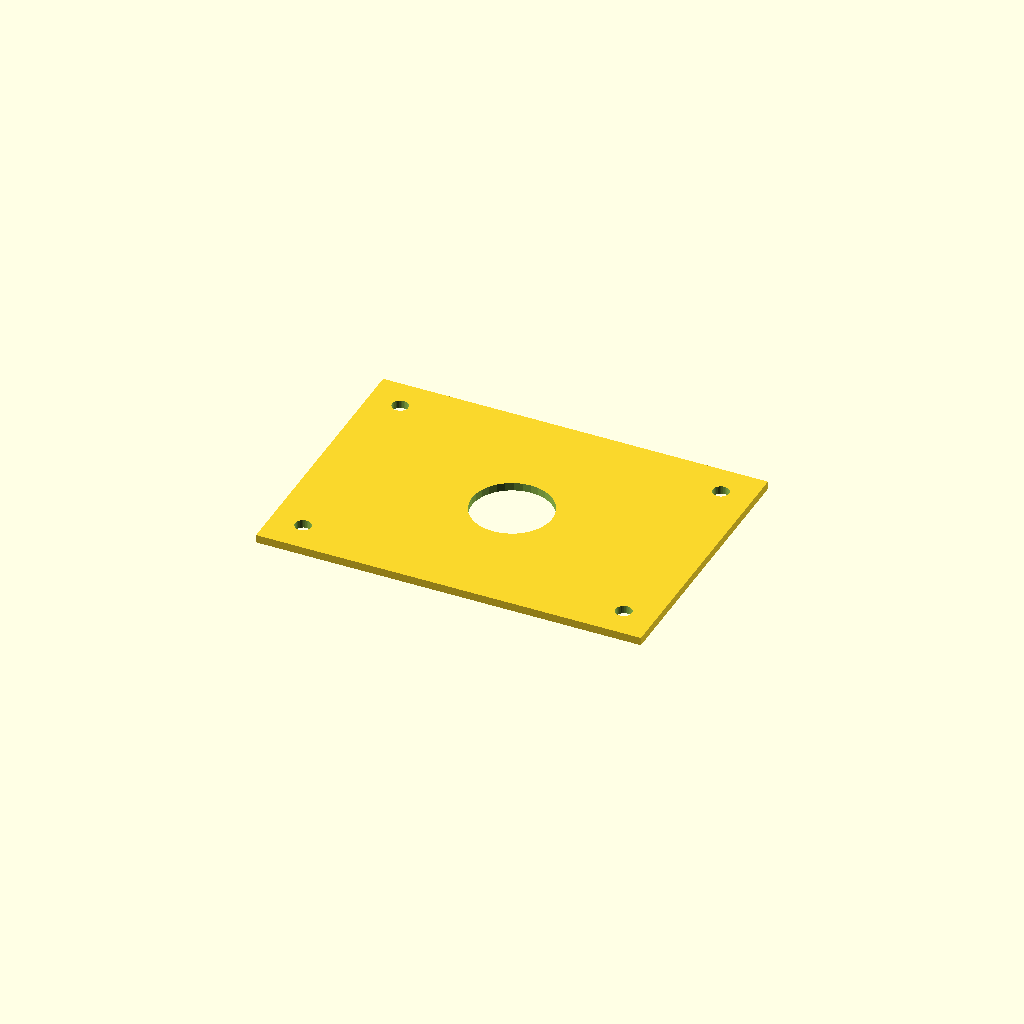
Cell 1: rendered with the file's own defaults.
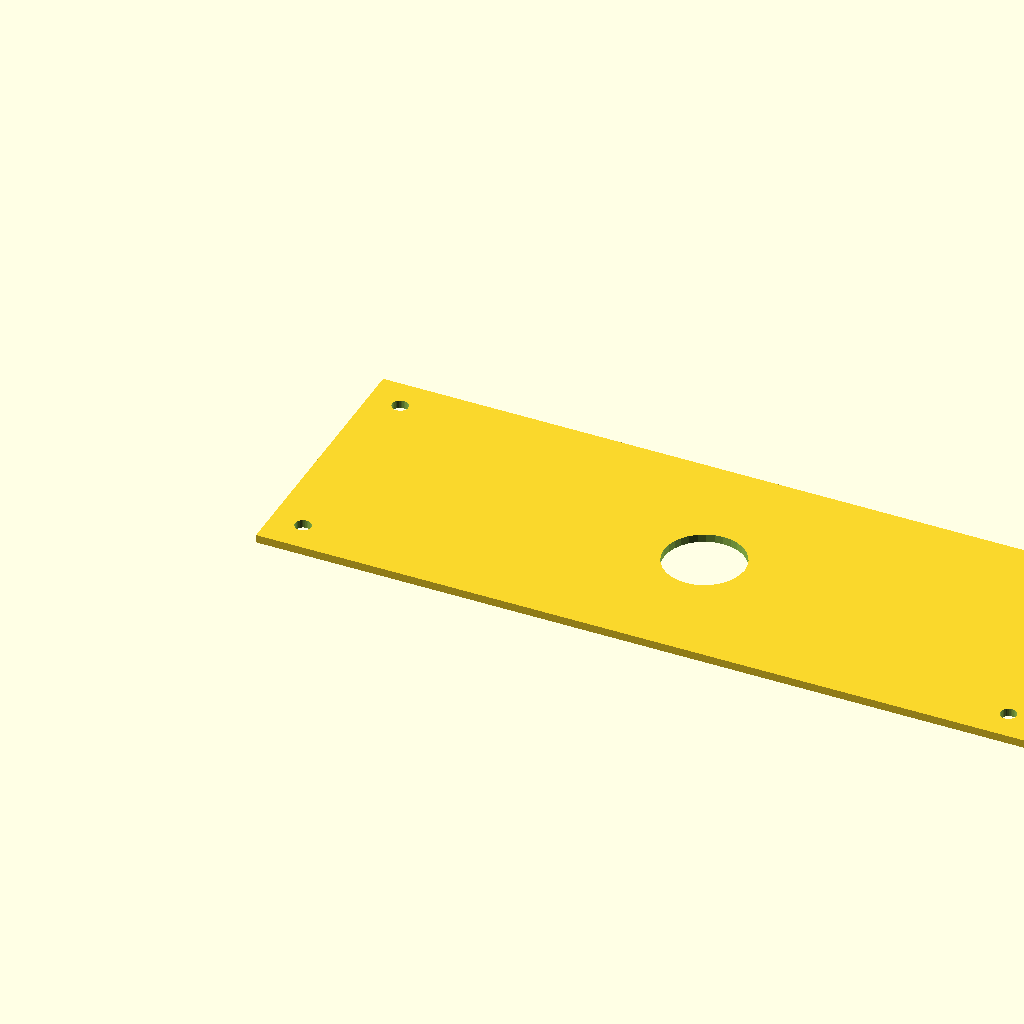
Cell 2: plate_l = 480 (everything else at default).
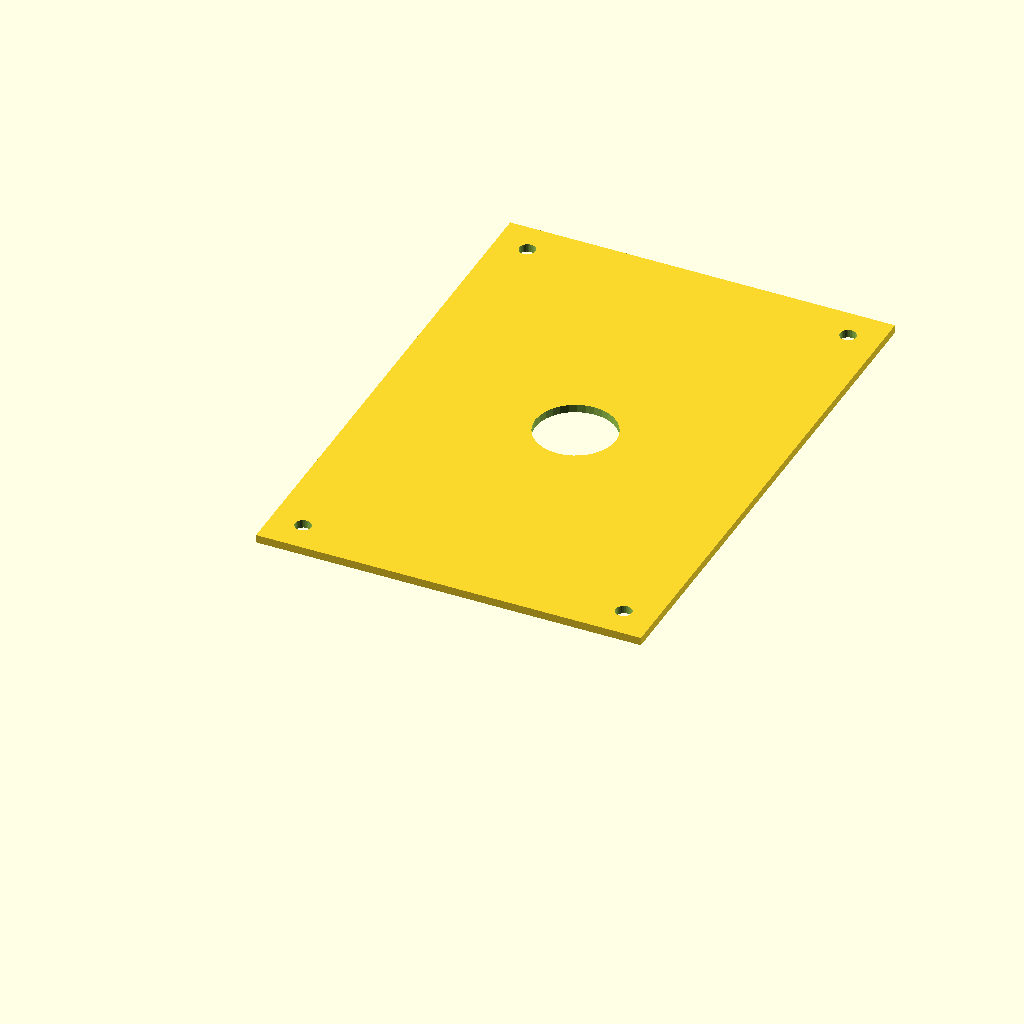
Cell 3: plate_w = 340 (everything else at default).
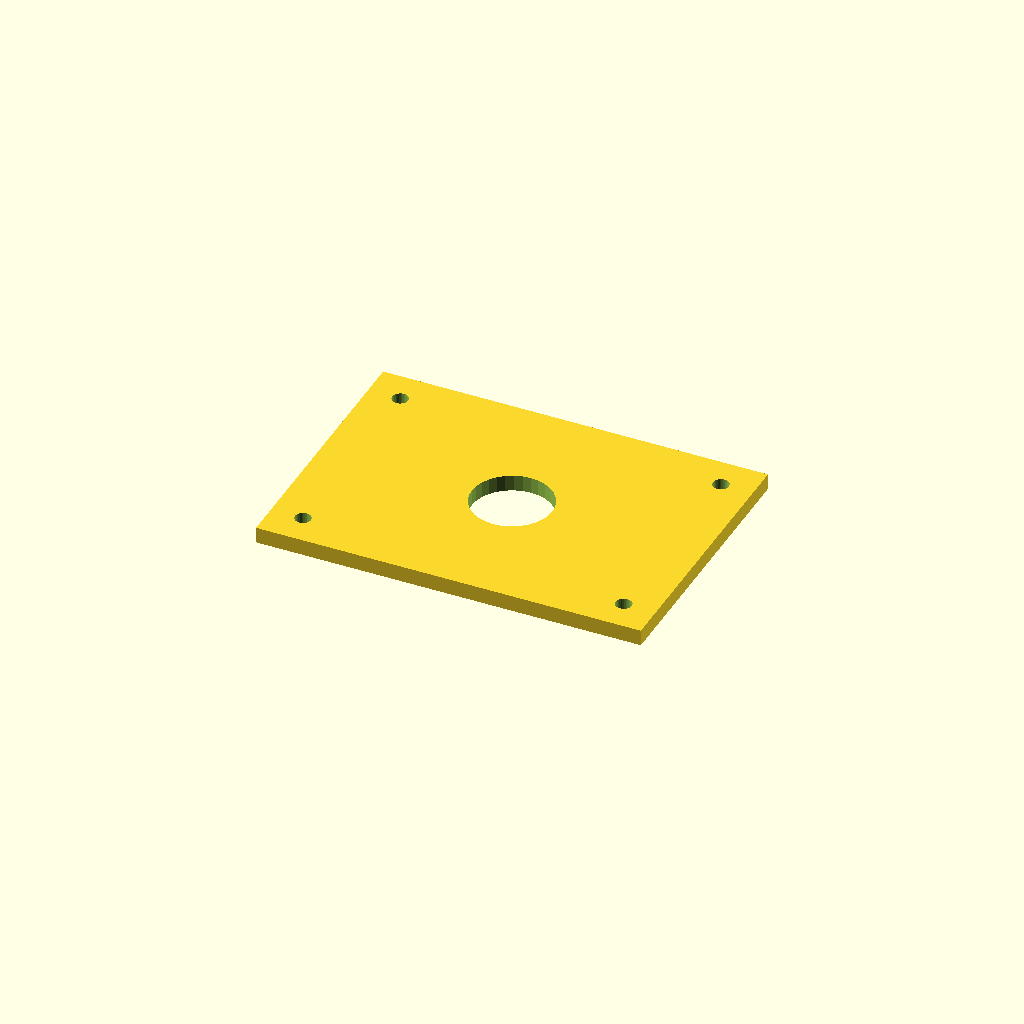
Cell 4: the same model with plate_t = 10.
All cells are drawn from one camera (rotation 55°, 0°, 25°, orthographic, colour scheme Cornfield), so only the parameter changes between them.
Source of the model, optional_data/data/scale1/largestruc/part_0161.scad:
$fn = 32;

// ----------------------------------------------------------------------
// Big plate: 200-250 mm adapter plate
// ----------------------------------------------------------------------

// --- parameters (mm) ---
plate_l = 240;            // plate length, X
plate_w = 170;            // plate width, Y
plate_t = 5;              // plate thickness, Z
corner_d = 10;            // corner hole diameter
corner_in = 20;           // corner hole inset from the edges
bore_d = 50;              // central bore

difference() {
  cube([plate_l, plate_w, plate_t]);
  translate([corner_in, corner_in, -1]) cylinder(h = plate_t + 2, d = corner_d);
  translate([plate_l - corner_in, corner_in, -1]) cylinder(h = plate_t + 2, d = corner_d);
  translate([corner_in, plate_w - corner_in, -1]) cylinder(h = plate_t + 2, d = corner_d);
  translate([plate_l - corner_in, plate_w - corner_in, -1]) cylinder(h = plate_t + 2, d = corner_d);
  translate([plate_l / 2, plate_w / 2, -1]) cylinder(h = plate_t + 2, d = bore_d);
}
Parameter table extracted from the source (name, type, default, range or options):
plate_l: number, default 240
plate_w: number, default 170
plate_t: number, default 5
corner_d: number, default 10
corner_in: number, default 20
bore_d: number, default 50
